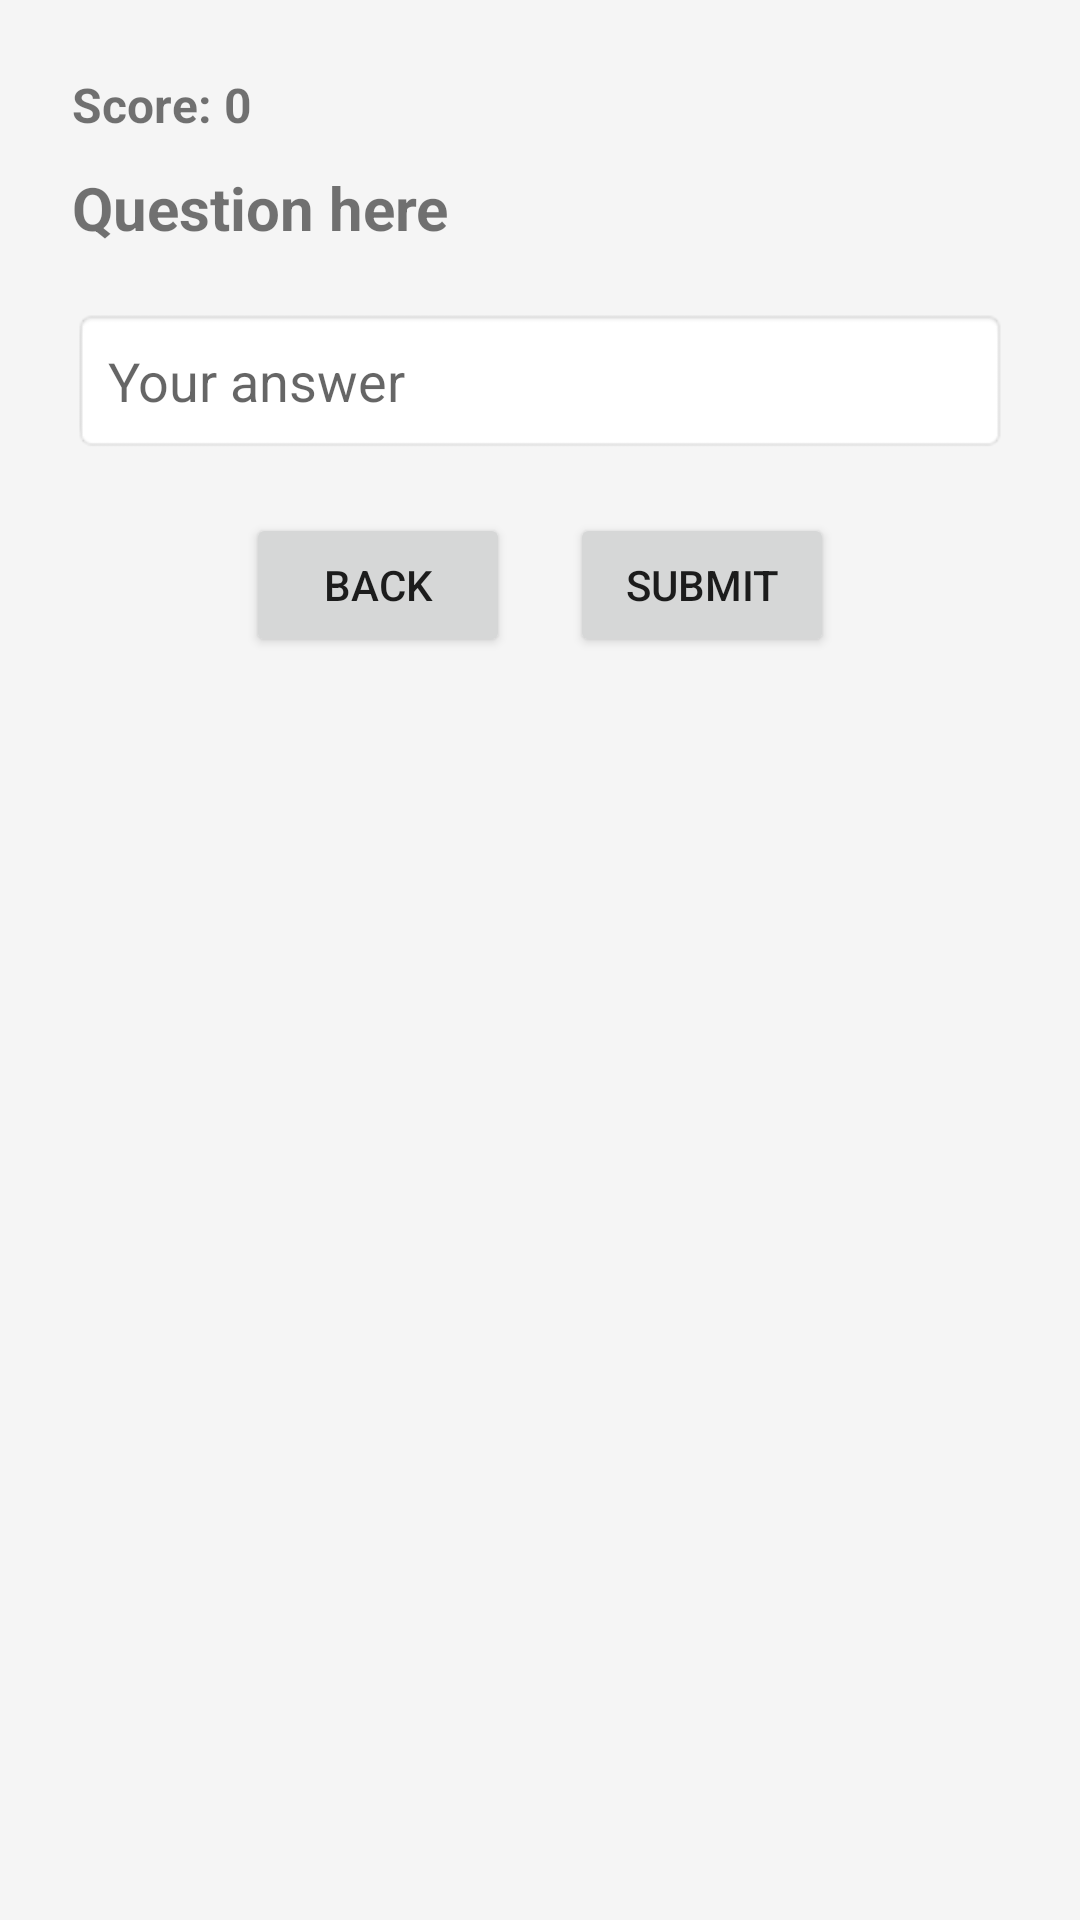

Android layout source for this screen:
<!-- AndroidManifest.xml: application theme Theme.AppCompat.DayNight -->
<!-- res/layout/page2.xml -->
<?xml version="1.0" encoding="utf-8"?>
<LinearLayout xmlns:android="http://schemas.android.com/apk/res/android"
    android:layout_width="match_parent"
    android:layout_height="match_parent"
    android:orientation="vertical"
    android:padding="24dp"
    android:background="#F5F5F5">

    <TextView
        android:id="@+id/scoreText"
        android:layout_width="wrap_content"
        android:layout_height="wrap_content"
        android:text="Score: 0"
        android:textSize="16sp"
        android:textStyle="bold"
        android:layout_marginBottom="10dp" />

    <TextView
        android:id="@+id/questionText"
        android:layout_width="match_parent"
        android:layout_height="wrap_content"
        android:text="Question here"
        android:textSize="20sp"
        android:textStyle="bold"
        android:layout_marginBottom="20dp" />

    <EditText
        android:id="@+id/answerInput"
        android:layout_width="match_parent"
        android:layout_height="wrap_content"
        android:hint="Your answer"
        android:padding="12dp"
        android:background="@android:drawable/editbox_background"
        android:layout_marginBottom="20dp" />

    <LinearLayout
        android:layout_width="match_parent"
        android:layout_height="wrap_content"
        android:orientation="horizontal"
        android:gravity="center">

        <Button
            android:id="@+id/backButton"
            android:layout_width="wrap_content"
            android:layout_height="wrap_content"
            android:text="Back"
            android:layout_marginEnd="20dp" />

        <Button
            android:id="@+id/nextButton"
            android:layout_width="wrap_content"
            android:layout_height="wrap_content"
            android:text="Submit" />
    </LinearLayout>
</LinearLayout>
<!-- resources referenced by this layout -->
<resources>

</resources>
